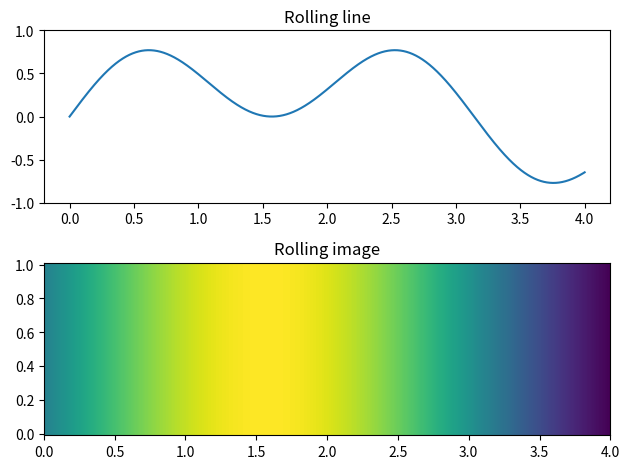

Recreate this plot in Python.
import time
import numpy as np

import matplotlib.pyplot as plt
import matplotlib.animation as animation


FPS = 30
FRAME_TIME_SECONDS = 1 / FPS


class RollingLine:
    def __init__(self, ax, window_size_seconds=3):
        self.window_size_seconds = window_size_seconds

        # conosciamo già a priori l'intera misurazione
        # facciamo in modo di far scorrere la finestra sulla misura
        t = np.linspace(0, 4, num=10000)
        y = 0.5 * (np.sin(t) + np.sin(3*t))

        self.ax = ax
        self.ax.set_title("Rolling line")
        self.ax.set_ylim((-1.0, 1.0))
        self.line = ax.plot(t, y)[0]

    def update(self, t: float):
        self.ax.set_xlim((t, t + self.window_size_seconds))

        return self.line


class RollingImage:
    def __init__(self, ax, window_size_seconds=3):
        self.window_size_seconds = window_size_seconds

        t = np.linspace(0, 4, num=10000)
        x = np.linspace(0,1)
        tt, xx = np.meshgrid(t, x)

        self.ax = ax
        self.ax.set_title("Rolling image")
        self.pcolormesh = ax.pcolormesh(tt, xx, np.sin(tt))

    def update(self, t: float):
        self.ax.set_xlim((t, t + self.window_size_seconds))

        return self.pcolormesh


if __name__ == '__main__':
    fig, ax = plt.subplots(2,1)

    sensors = [
        RollingLine(ax[0]),
        RollingImage(ax[1])
    ]

    def update(frame):
        t = frame * FRAME_TIME_SECONDS
        return [
            sensor.update(t)
            for sensor in sensors
        ]

    ani = animation.FuncAnimation(
        fig=fig,
        func=update,
        interval=FRAME_TIME_SECONDS*1000,
        cache_frame_data=False
    )

    plt.tight_layout()
    plt.show()
